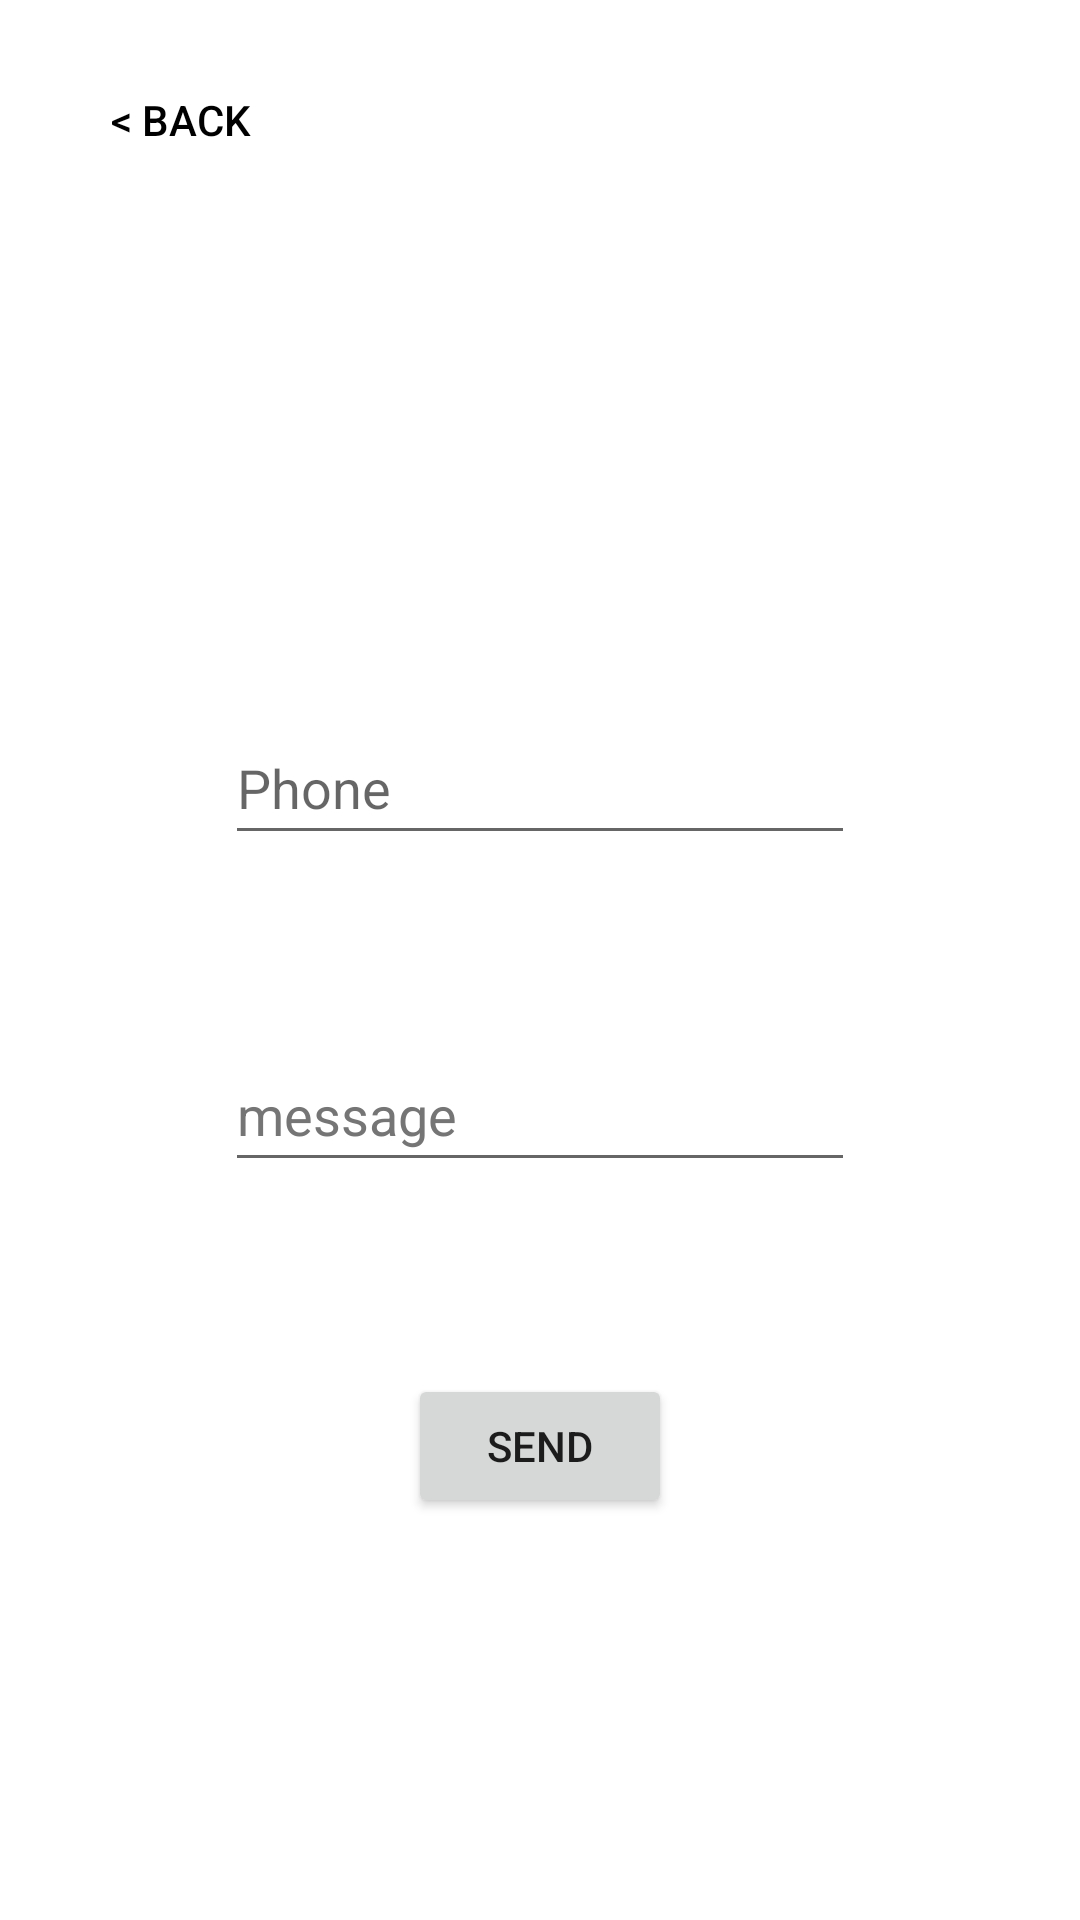

Android layout source for this screen:
<!-- AndroidManifest.xml: application theme Theme.BOIIFUDONTGET -->
<!-- res/layout/activity_ndpage.xml -->
<?xml version="1.0" encoding="utf-8"?>
<androidx.constraintlayout.widget.ConstraintLayout xmlns:android="http://schemas.android.com/apk/res/android"
    xmlns:app="http://schemas.android.com/apk/res-auto"
    xmlns:tools="http://schemas.android.com/tools"
    android:layout_width="match_parent"
    android:layout_height="match_parent"
    tools:context=".ndpage">


    <Button
        android:id="@+id/back"
        android:layout_width="wrap_content"
        android:layout_height="wrap_content"
        android:layout_marginStart="16dp"
        android:layout_marginTop="16dp"
        android:background="#00FFFFFF"
        android:onClick="back"
        android:text="@string/back"
        android:textColor="#000000"
        app:layout_constraintStart_toStartOf="parent"
        app:layout_constraintTop_toTopOf="parent" />

    <EditText
        android:id="@+id/etphone"
        android:layout_width="wrap_content"
        android:layout_height="wrap_content"
        android:layout_marginTop="237dp"
        android:ems="10"
        android:hint="@string/phone"
        android:inputType="phone"
        android:minHeight="48dp"
        app:layout_constraintEnd_toEndOf="parent"
        app:layout_constraintStart_toStartOf="parent"
        app:layout_constraintTop_toTopOf="parent"
        android:autofillHints="" />

    <EditText
        android:id="@+id/message"
        android:layout_width="wrap_content"
        android:layout_height="wrap_content"
        android:layout_marginTop="61dp"
        android:autofillHints=""
        android:ems="10"
        android:hint="@string/message"
        android:inputType="textPersonName"
        android:minHeight="48dp"
        android:textColorHint="#757575"
        app:layout_constraintStart_toStartOf="@+id/etphone"
        app:layout_constraintTop_toBottomOf="@+id/etphone" />

    <Button
        android:onClick="sendSMS"
        android:id="@+id/button2"
        android:layout_width="wrap_content"
        android:layout_height="wrap_content"
        android:layout_marginTop="64dp"
        android:text="@string/send"
        app:layout_constraintEnd_toEndOf="@+id/message"
        app:layout_constraintStart_toStartOf="@+id/message"
        app:layout_constraintTop_toBottomOf="@+id/message" />
</androidx.constraintlayout.widget.ConstraintLayout>
<!-- resources referenced by this layout -->
<resources>
  <string name="back">&lt; back</string>
  <string name="message">message</string>
  <string name="phone">Phone</string>
  <string name="send">send</string>
  <style name="Theme.BOIIFUDONTGET" parent="Theme.MaterialComponents.DayNight.DarkActionBar">
          
          <item name="colorPrimary">@color/purple_500</item>
          <item name="colorPrimaryVariant">@color/purple_700</item>
          <item name="colorOnPrimary">@color/white</item>
          
          <item name="colorSecondary">@color/teal_200</item>
          <item name="colorSecondaryVariant">@color/teal_700</item>
          <item name="colorOnSecondary">@color/black</item>
          
          <item name="android:statusBarColor">?attr/colorPrimaryVariant</item>
          
      </style>
  <!-- not gathered from this repository: default colours our renderer supplied (Android Studio template values) -->
  <color name="purple_500">#FF6200EE</color>
  <color name="purple_700">#FF3700B3</color>
  <color name="teal_200">#FF03DAC5</color>
  <color name="teal_700">#FF018786</color>
  <color name="black">#FF000000</color>
  <color name="white">#FFFFFFFF</color>
</resources>
